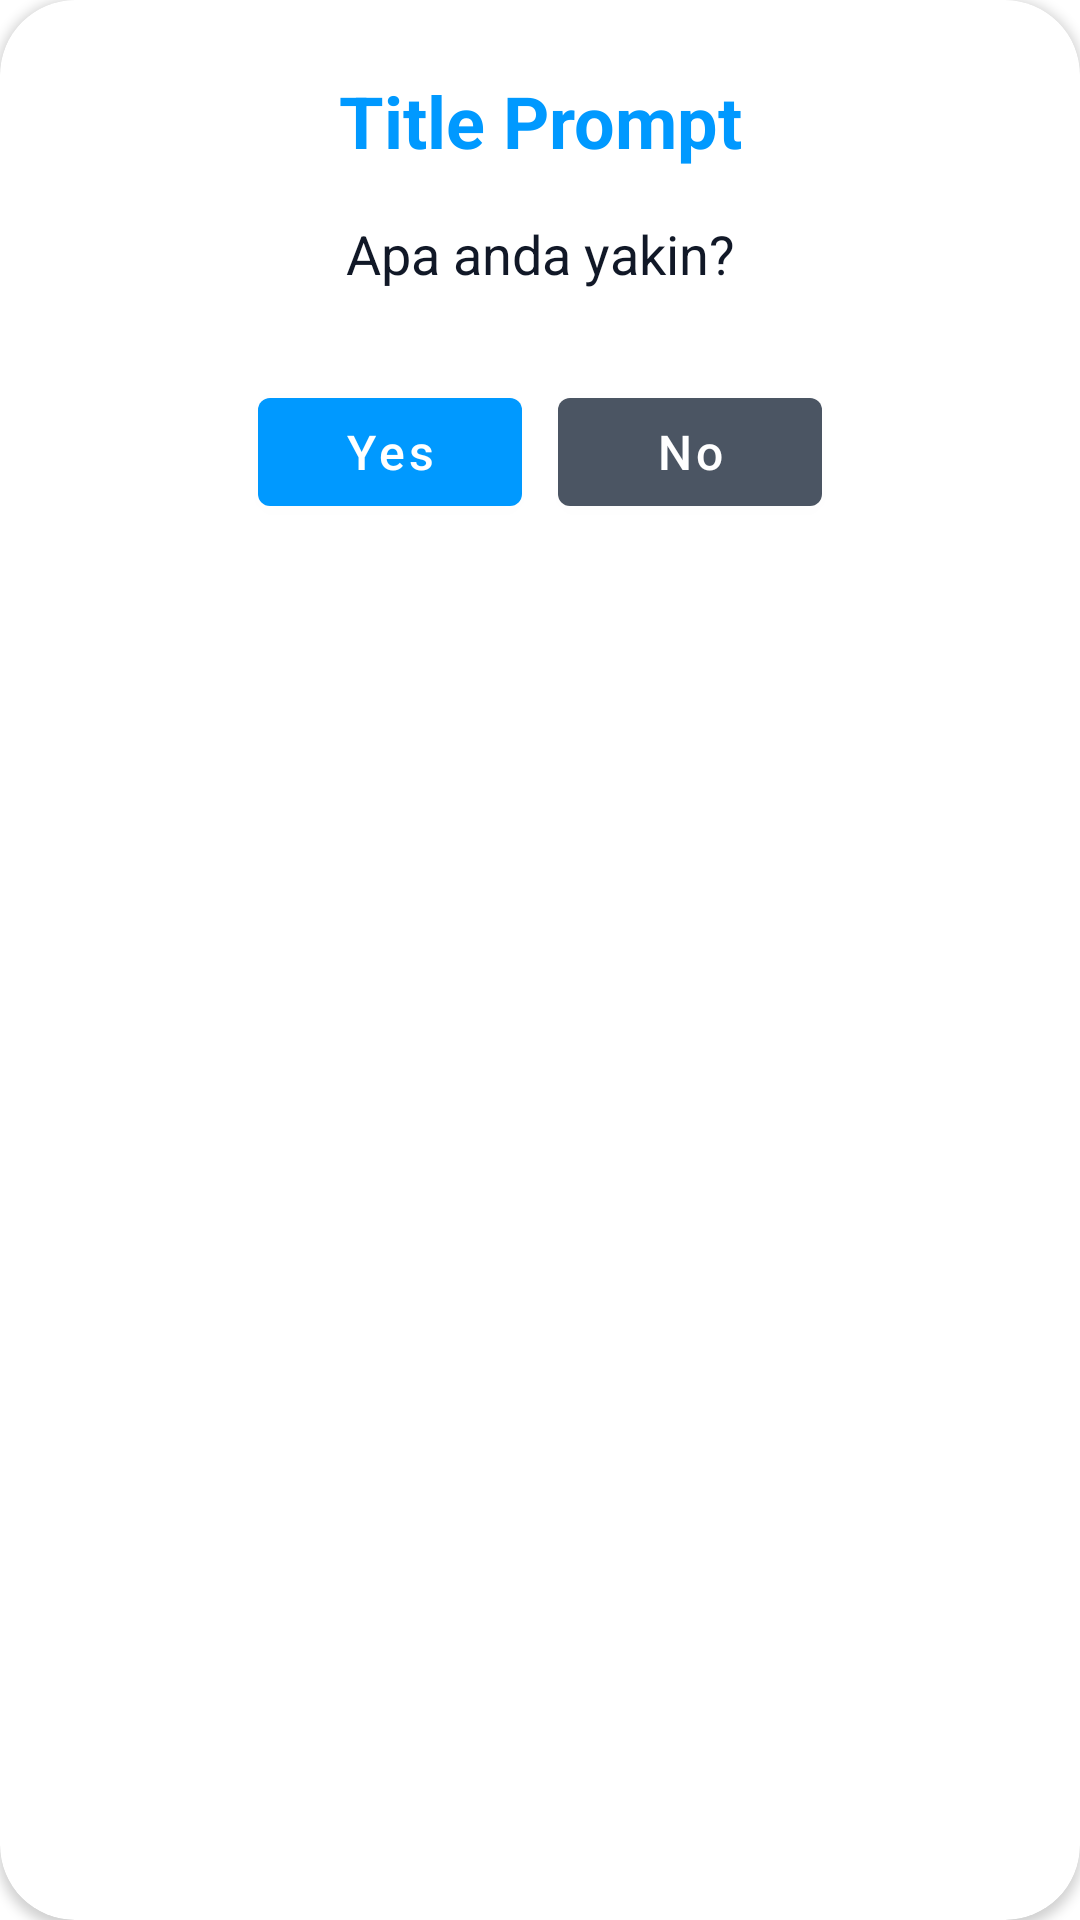

Android layout source for this screen:
<!-- AndroidManifest.xml: application theme Theme.Sibisa -->
<!-- res/layout/custom_dialog_alert.xml -->
<?xml version="1.0" encoding="utf-8"?>
<androidx.cardview.widget.CardView xmlns:android="http://schemas.android.com/apk/res/android"
    android:layout_width="match_parent"
    android:layout_height="wrap_content"
    xmlns:app="http://schemas.android.com/apk/res-auto"
    app:cardBackgroundColor="@color/white"
    app:cardCornerRadius="25dp"
    android:layout_marginHorizontal="20dp">

    <androidx.constraintlayout.widget.ConstraintLayout
        android:layout_width="match_parent"
        android:layout_height="wrap_content"
        android:paddingHorizontal="24dp"
        android:paddingVertical="24dp">

        <TextView
            android:id="@+id/tv_prompt_title"
            android:layout_width="match_parent"
            android:layout_height="wrap_content"
            android:text="Title Prompt"
            android:textAlignment="center"
            android:textColor="@color/blue_500"
            android:textSize="24sp"
            android:textStyle="bold"
            android:layout_marginBottom="32dp"
            app:layout_constraintTop_toTopOf="parent"
            app:layout_constraintStart_toStartOf="parent"
            app:layout_constraintEnd_toEndOf="parent"/>

        <TextView
            android:id="@+id/tv_prompt_text"
            android:layout_width="match_parent"
            android:layout_height="wrap_content"
            android:text="Apa anda yakin?"
            android:textAlignment="center"
            android:textSize="18sp"
            android:layout_marginVertical="16dp"
            android:textColor="@color/gray_900"
            app:layout_constraintTop_toBottomOf="@+id/tv_prompt_title"
            app:layout_constraintStart_toStartOf="parent"
            app:layout_constraintEnd_toEndOf="parent"/>

        <LinearLayout
            android:layout_width="match_parent"
            android:layout_height="wrap_content"
            android:gravity="center"
            android:layout_marginTop="24dp"
            android:orientation="horizontal"
            app:layout_constraintTop_toBottomOf="@+id/tv_prompt_text"
            app:layout_constraintStart_toStartOf="parent"
            app:layout_constraintEnd_toEndOf="parent">

            <com.google.android.material.button.MaterialButton
                android:id="@+id/btnDialogYes"
                android:layout_width="wrap_content"
                android:layout_height="wrap_content"
                android:text="Yes"
                android:textAllCaps="false"
                android:textSize="16sp"
                android:layout_margin="6dp"
                android:textColor="@color/white"/>

            <com.google.android.material.button.MaterialButton
                android:id="@+id/btnDialogNo"
                android:layout_width="wrap_content"
                android:layout_height="wrap_content"
                android:text="No"
                app:backgroundTint="@color/gray_600"
                android:textAllCaps="false"
                android:textSize="16sp"
                android:layout_margin="6dp"
                android:textColor="@color/white"/>
        </LinearLayout>

    </androidx.constraintlayout.widget.ConstraintLayout>
</androidx.cardview.widget.CardView>
<!-- resources referenced by this layout -->
<resources>
  <color name="blue_500">#0099FF</color>
  <color name="gray_600">#4b5563</color>
  <color name="gray_900">#111827</color>
  <color name="white">#FFFFFFFF</color>
  <style name="Theme.Sibisa" parent="Theme.MaterialComponents.DayNight.NoActionBar">
          
          <item name="colorPrimary">@color/blue_500</item>
          <item name="colorPrimaryVariant">@color/blue_700</item>
          <item name="colorOnPrimary">@color/gray_900</item>
          
          <item name="colorSecondary">@color/teal_200</item>
          <item name="colorSecondaryVariant">@color/teal_700</item>
          <item name="colorOnSecondary">@color/gray_900</item>
          
          <item name="android:statusBarColor">?attr/colorPrimaryVariant</item>
          
      </style>
  <color name="blue_700">#0077FF</color>
  <color name="teal_200">#FF03DAC5</color>
  <color name="teal_700">#FF018786</color>
</resources>
